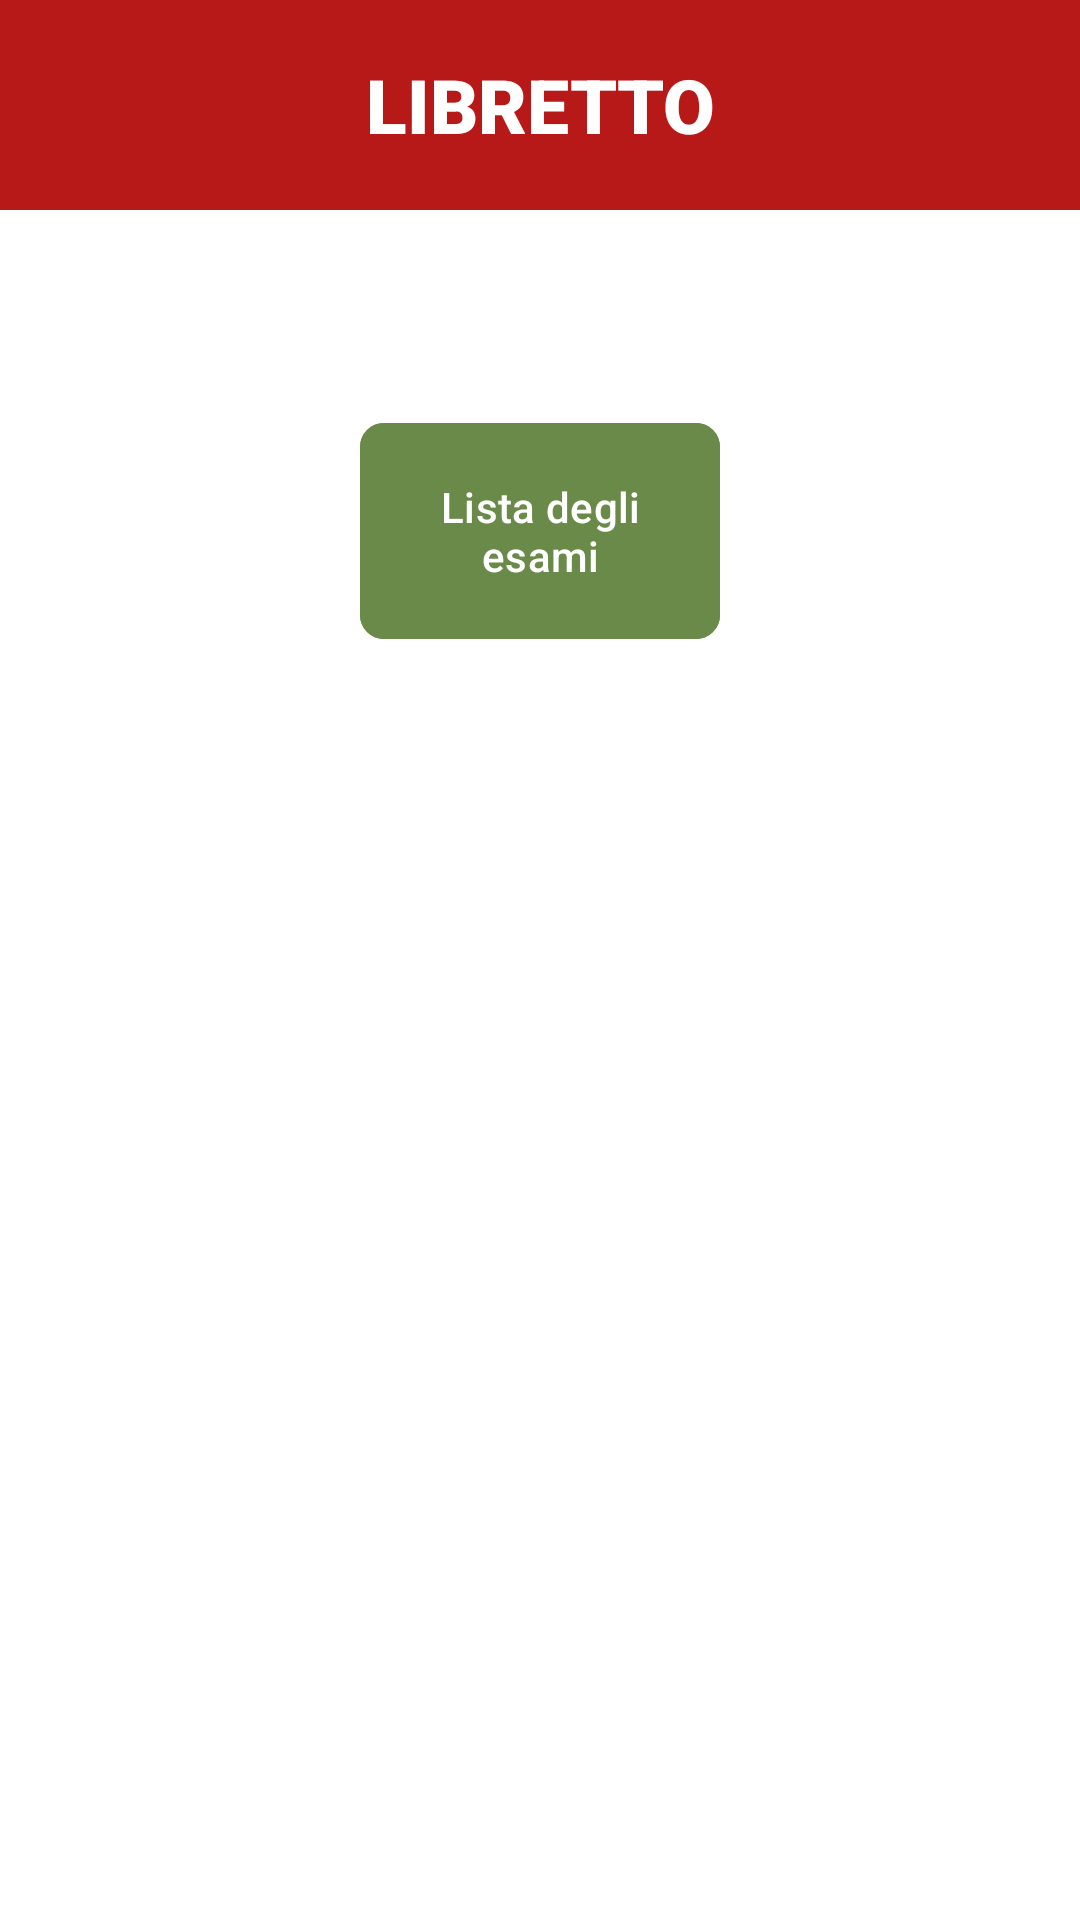

Layout XML and referenced resources for this Android screen:
<!-- AndroidManifest.xml: application theme Theme.Progetto -->
<!-- res/layout/activity_libretto.xml -->
<?xml version="1.0" encoding="utf-8"?>
<LinearLayout xmlns:android="http://schemas.android.com/apk/res/android"
    xmlns:app="http://schemas.android.com/apk/res-auto"
    xmlns:tools="http://schemas.android.com/tools"
    android:id="@+id/main"
    android:layout_width="match_parent"
    android:layout_height="match_parent"
    tools:context=".Libretto"
    android:orientation="vertical"
    android:background="@color/white">

    <TextView
        android:layout_width="match_parent"
        android:layout_height="70dp"
        android:text="LIBRETTO"
        android:gravity="center"
        android:textAlignment="center"
        android:textSize="25sp"
        android:fontFamily="sans-serif-black"
        android:textColor="@color/white"
        android:background="@color/rosso_bordeaux"
        android:visibility="visible"/>

    <TextView
        android:id="@+id/infoLibretto"
        android:layout_width="match_parent"
        android:layout_height="wrap_content"
        android:textColor="@color/black"
        android:textSize="20sp"
        android:layout_margin="10dp"
        android:fontFamily="sans-serif-condensed"
        app:autoSizeTextType="uniform"
        android:visibility="visible"/>


    <Button
        android:id="@+id/bottoneLista"
        android:layout_marginTop="20dp"
        android:layout_width="120dp"
        android:layout_height="80dp"
        android:text="Lista degli esami"
        android:visibility="visible"
        android:backgroundTint="@color/verde_opaco"
        android:layout_gravity="center"
        app:cornerRadius="8dp"
        android:textColor="@color/white"/>

    <TextView
        android:id="@+id/intEsami"
        android:layout_width="match_parent"
        android:layout_height="50dp"
        android:text="Lista Esami"
        android:gravity="center"
        android:textAlignment="center"
        android:textSize="25sp"
        android:fontFamily="sans-serif-black"
        android:textColor="@color/white"
        android:background="@color/orange_wheel"
        android:visibility="gone"/>

    <View
        android:layout_width="match_parent"
        android:layout_height="1dp"
        android:background="@color/white" />


    <ProgressBar
        android:id="@+id/progressBar"
        android:layout_marginTop="70dp"
        android:layout_width="100dp"
        android:layout_height="100dp"
        android:layout_gravity="center"
        android:indeterminate="true"
        android:visibility="gone" />

    <androidx.recyclerview.widget.RecyclerView
        android:id="@+id/lista"
        android:layout_width="match_parent"
        android:layout_gravity="center"
        android:layout_height="match_parent"
        android:visibility="gone"/>



</LinearLayout>
<!-- resources referenced by this layout -->
<resources>
  <color name="black">#FF000000</color>
  <color name="orange_wheel">#FF7F11</color>
  <color name="rosso_bordeaux">#b71918</color>
  <color name="verde_opaco">#698a48</color>
  <color name="white">#FFFFFFFF</color>
  <style name="Theme.Progetto" parent="Base.Theme.Progetto" />
  <style name="Base.Theme.Progetto" parent="Theme.Material3.DayNight.NoActionBar">
          
          
      </style>
</resources>
